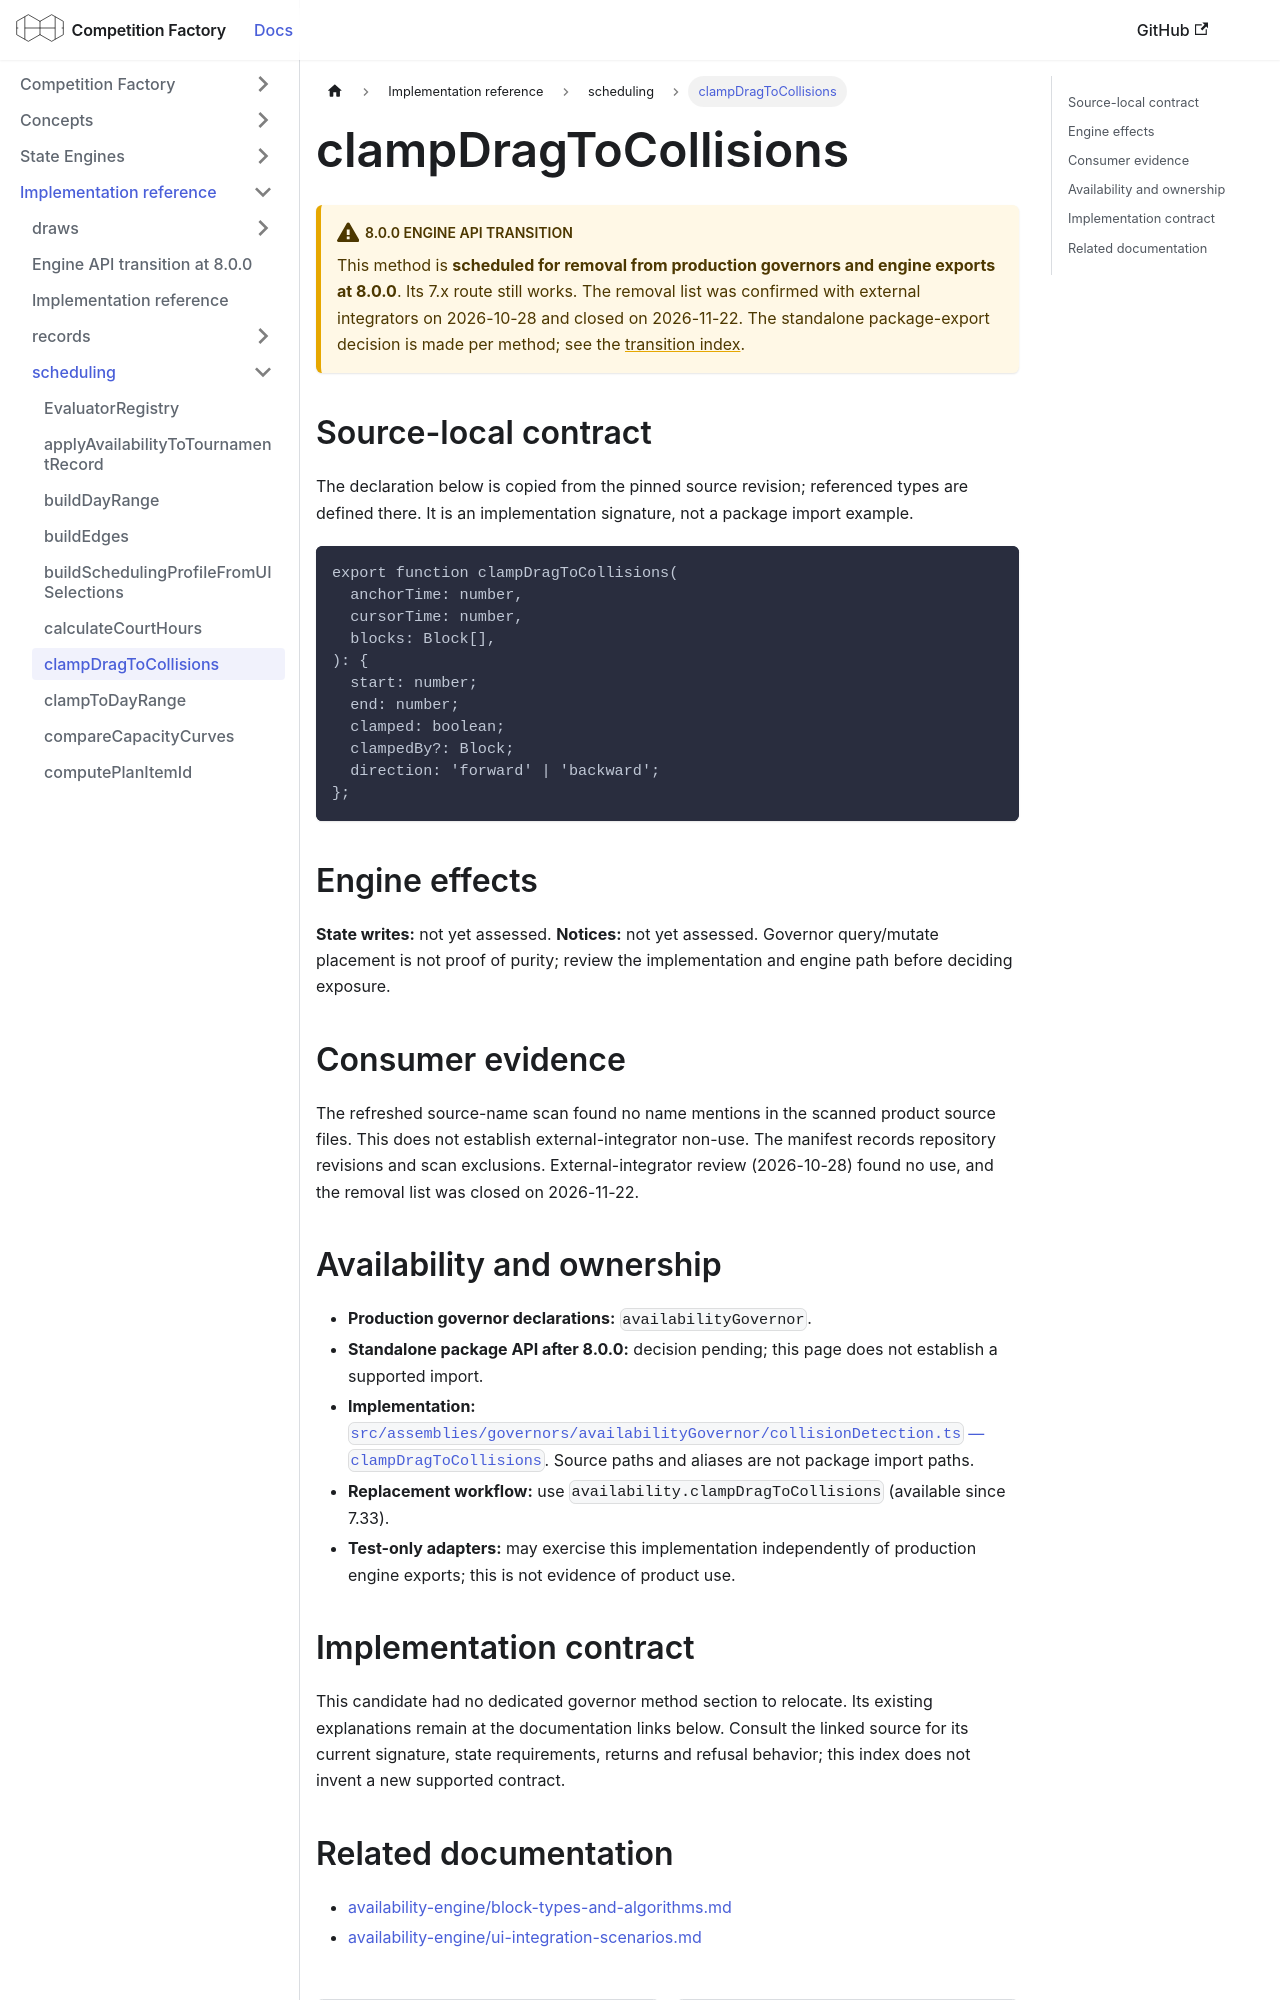

repository: CourtHive/competition-factory · page: docs/implementation/scheduling/clampDragToCollisions/index.html · generator: docusaurus

---
title: clampDragToCollisions
---

# clampDragToCollisions

:::warning 8.0.0 engine API transition

This method is **scheduled for removal from production governors and engine exports at 8.0.0**. Its 7.x route still works. The removal list was confirmed with external integrators on 2026-10-28 and closed on 2026-11-22. The standalone package-export decision is made per method; see the [transition index](/docs/implementation/engine-api-transition-8).

:::

## Source-local contract

The declaration below is copied from the pinned source revision; referenced types are defined there. It is an implementation signature, not a package import example.

```text
export function clampDragToCollisions(
  anchorTime: number,
  cursorTime: number,
  blocks: Block[],
): {
  start: number;
  end: number;
  clamped: boolean;
  clampedBy?: Block;
  direction: 'forward' | 'backward';
};
```

## Engine effects

**State writes:** not yet assessed. **Notices:** not yet assessed. Governor query/mutate placement is not proof of purity; review the implementation and engine path before deciding exposure.

## Consumer evidence

The refreshed source-name scan found no name mentions in the scanned product source files. This does not establish external-integrator non-use. The manifest records repository revisions and scan exclusions. External-integrator review (2026-10-28) found no use, and the removal list was closed on 2026-11-22.

## Availability and ownership

- **Production governor declarations:** `availabilityGovernor`.
- **Standalone package API after 8.0.0:** decision pending; this page does not establish a supported import.
- **Implementation:** [`src/assemblies/governors/availabilityGovernor/collisionDetection.ts` — `clampDragToCollisions`](https://github.com/CourtHive/competition-factory/blob/8c2aaca6801734223ef1e0a8127872344373fbd5/src/assemblies/governors/availabilityGovernor/collisionDetection.ts). Source paths and aliases are not package import paths.
- **Replacement workflow:** use `availability.clampDragToCollisions` (available since 7.33).
- **Test-only adapters:** may exercise this implementation independently of production engine exports; this is not evidence of product use.
